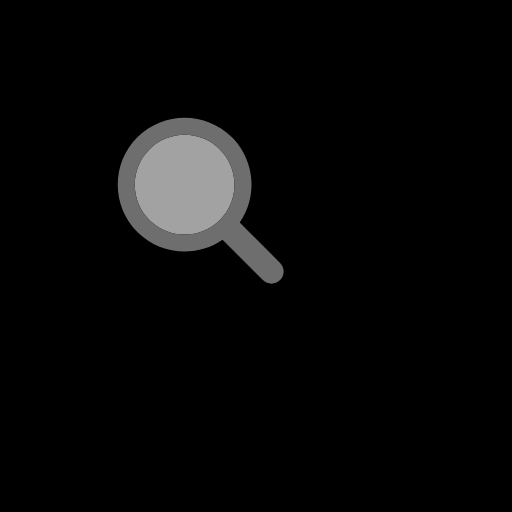
t = 0.00 s
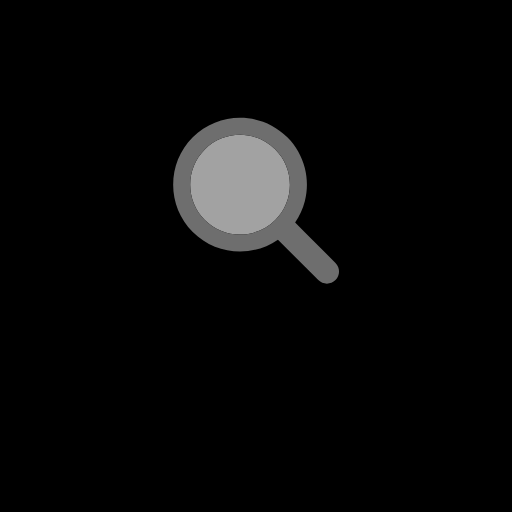
t = 0.17 s
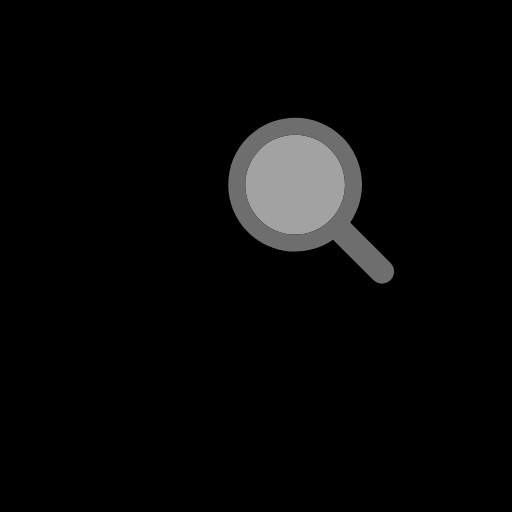
t = 0.33 s
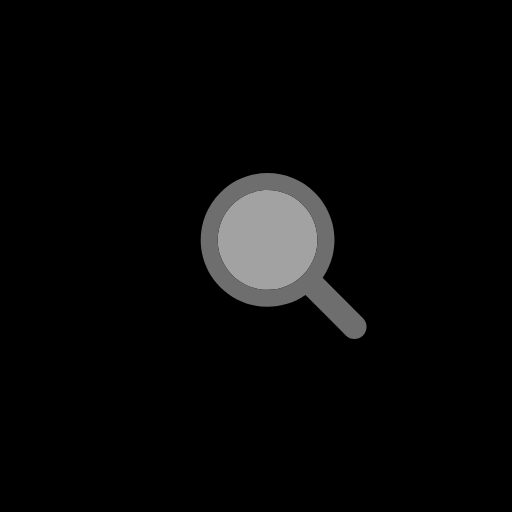
t = 0.50 s
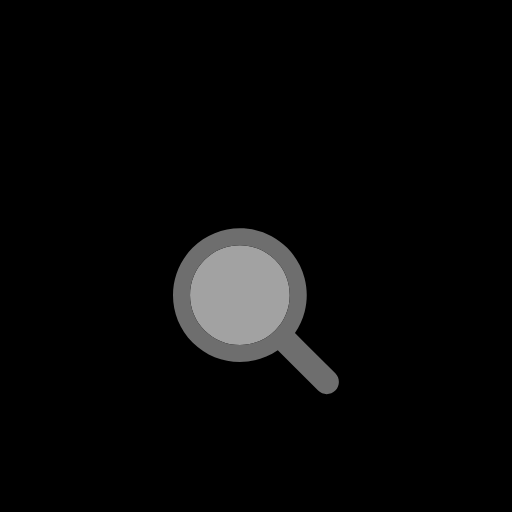
t = 0.67 s
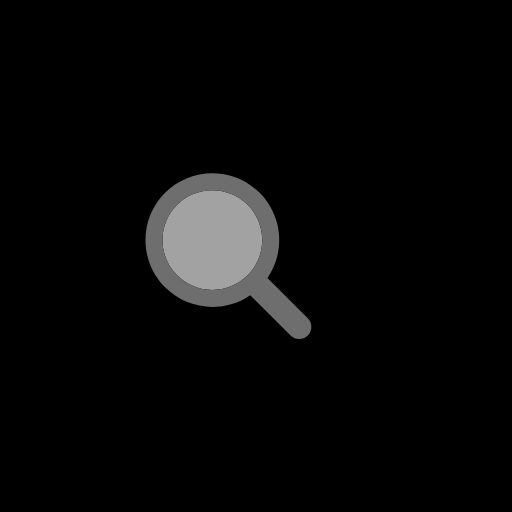
t = 0.84 s

The animated SVG that drew these frames (rendered in a browser with its animation timeline set to each time). Animation: 1 SMIL element (animateTransform=1); one cycle of 1.01 s, repeats indefinitely.

<svg xmlns="http://www.w3.org/2000/svg" viewBox="0 0 100 100" preserveAspectRatio="xMidYMid" width="205" height="205" style="shape-rendering: auto; display: block; background: rgb(0, 0, 0);" xmlns:xlink="http://www.w3.org/1999/xlink"><g><g transform="translate(50 50)">
  <g transform="scale(0.54)">
    <g transform="translate(-50 -50)">
      <g>
        <animateTransform attributeName="transform" type="translate" repeatCount="indefinite" dur="1.0101010101010102s" values="-20 -20;20 -20;0 20;-20 -20" keyTimes="0;0.33;0.66;1"></animateTransform>
        <path fill="#a2a2a2" d="M44.19 26.158c-4.817 0-9.345 1.876-12.751 5.282c-3.406 3.406-5.282 7.934-5.282 12.751 c0 4.817 1.876 9.345 5.282 12.751c3.406 3.406 7.934 5.282 12.751 5.282s9.345-1.876 12.751-5.282 c3.406-3.406 5.282-7.934 5.282-12.751c0-4.817-1.876-9.345-5.282-12.751C53.536 28.033 49.007 26.158 44.19 26.158z"></path>
        <path fill="#6e6e6e" d="M78.712 72.492L67.593 61.373l-3.475-3.475c1.621-2.352 2.779-4.926 3.475-7.596c1.044-4.008 1.044-8.23 0-12.238 c-1.048-4.022-3.146-7.827-6.297-10.979C56.572 22.362 50.381 20 44.19 20C38 20 31.809 22.362 27.085 27.085 c-9.447 9.447-9.447 24.763 0 34.21C31.809 66.019 38 68.381 44.19 68.381c4.798 0 9.593-1.425 13.708-4.262l9.695 9.695 l4.899 4.899C73.351 79.571 74.476 80 75.602 80s2.251-0.429 3.11-1.288C80.429 76.994 80.429 74.209 78.712 72.492z M56.942 56.942 c-3.406 3.406-7.934 5.282-12.751 5.282s-9.345-1.876-12.751-5.282c-3.406-3.406-5.282-7.934-5.282-12.751 c0-4.817 1.876-9.345 5.282-12.751c3.406-3.406 7.934-5.282 12.751-5.282c4.817 0 9.345 1.876 12.751 5.282 c3.406 3.406 5.282 7.934 5.282 12.751C62.223 49.007 60.347 53.536 56.942 56.942z"></path>
      </g>
    </g>
  </g>
</g><g></g></g><!-- [ldio] generated by https://loading.io --></svg>
